Run: headless pygame with SDL's dummy video driver; simulated clock (each Clock.tick advances the game by its frame time, no real sleeping); random seed 0; keys injected as events and as key.get_pressed() state; mouse plan: one left click at the window centre at the start of phase 2, then a move to the lower-right quarter at the start of phase 3.
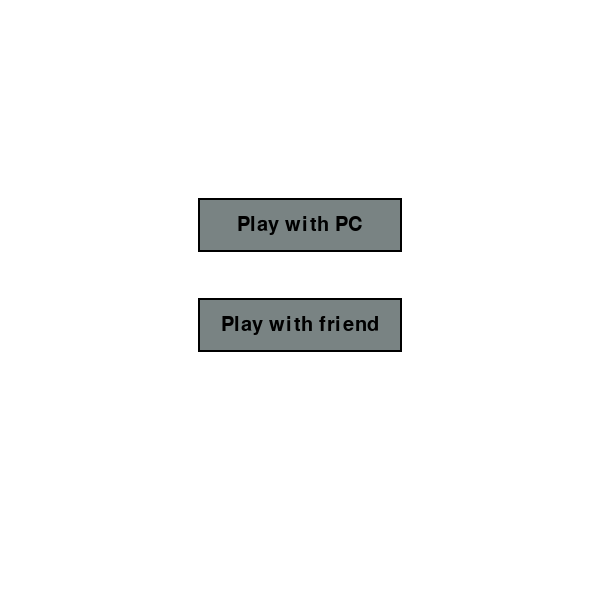
Frame 1 of 4 · flips 1–60 · no input
Frame 2 of 4 · flips 61–180 · clicked the window centre · tapped SPACE, RETURN · held RIGHT (→), D · screen unchanged from frame 1, image omitted
Frame 3 of 4 · flips 181–300 · moved the mouse to the lower-right quarter · held DOWN (↓), S · screen unchanged from frame 2, image omitted
Frame 4 of 4 · flips 301–420 · held LEFT (←), A, UP (↑), W · screen unchanged from frame 3, image omitted

The pygame program that drew these frames:

#Reversi game
import os

os.environ['PYGAME_HIDE_SUPPORT_PROMPT'] = "hide"
import pygame as pg


#pygame simple setup
pg.init()
pg.display.set_caption('Reversi')
screen = pg.display.set_mode((600, 600))
clock = pg.time.Clock()

#colors
BLACK = (0, 0, 0)
WHITE = (255, 255, 255)
GREEN = (0, 255, 0)
RED = (255, 0, 0)
M_GRAY = (121, 131, 131)




class Button:
    def __init__(self, color, x, y, width, height, text='',outline=None, function=None):
        self.color = color
        self.outline = outline
        self.x = x
        self.y = y
        self.width = width
        self.height = height
        self.text = text
        self.function = function

    def draw(self, screen, font_size=30):
        # Call this method to draw the button on the screen
        if self.outline:
            pg.draw.rect(screen, self.outline, (self.x-2, self.y-2, self.width+4, self.height+4), 0)
        
        _color = self.color
        if self.is_hovered(pg.mouse.get_pos()):
            _color = (_color[0]-20, _color[1]-20, _color[2]-20)
        pg.draw.rect(screen, _color, (self.x, self.y, self.width, self.height), 0)
        
        if self.text != '':
            font = pg.font.Font(None, font_size)
            text = font.render(self.text, 1, BLACK)
            screen.blit(text, (self.x + (self.width/2 - text.get_width()/2), self.y + (self.height/2 - text.get_height()/2)))

    def is_hovered(self, pos):
        # Call this method to see if a position is over the button
        if pos[0] > self.x and pos[0] < self.x + self.width:
            if pos[1] > self.y and pos[1] < self.y + self.height:
                return True
        
        return False

    def is_clicked(self, event):
        # Call this method to see if the button is clicked
        if event.type == pg.MOUSEBUTTONDOWN:
            if event.button == 1:
                if self.is_hovered(event.pos):
                    return True
        
        return False

    def call_function(self):
        if self.function:
            self.function()




class Piece:
    def __init__(self, color, x, y):
        self.color = color
        self.x = x
        self.y = y
        self.rect = pg.Rect(x*75, y*75, 75, 75)

    def draw(self, screen):
        pg.draw.circle(screen, self.color, (self.x*75+37, self.y*75+37), 30)

    def is_hovered(self, pos):
        if self.rect.collidepoint(pos):
            return True
        
        return False

    def is_clicked(self, event):
        if event.type == pg.MOUSEBUTTONDOWN:
            if event.button == 1:
                if self.is_hovered(event.pos):
                    return True
        
        return False

    def call_function(self):
        if self.function:
            self.function()



#game state 0 - selecting who to play with(pc, friend), 1 - chosing who starts, 2 - playing
game_state = 0
game_opponent = 0 #0 - pc, 1 - friend
game_turn = 0 #0 - black, 1 - white
who_is_first = 0 #0 - player 1, 1 - player 2(pc)

isnt_valid = ()
valid_moves = []

score = {
    BLACK: 2,
    WHITE: 2
}



#game variables
Stage = [['' for _ in range(8)] for _ in range(8)]
widgets = []
#put 4 pieces in the middle of the board(2 black, 2 white)
Stage[4][4] = Piece(WHITE, 4, 4)
Stage[3][3] = Piece(WHITE, 3, 3)
Stage[3][4] = Piece(BLACK, 4, 3)
Stage[4][3] = Piece(BLACK, 3, 4)


#game functions
def draw_board():
    for y in range(8):
        for x in range(8):
            pg.draw.rect(screen, BLACK, (x*75, y*75, 75, 75), 1)
            if (x,y)==isnt_valid:
                pg.draw.rect(screen, (255,0,0), (x*75+1, y*75+1, 74, 74))
            elif (x,y) in [i[:-2] for i in valid_moves]:
                pg.draw.rect(screen, (255,255,0), (x*75+1, y*75+1, 74, 74))
            else:
                pg.draw.rect(screen, GREEN, (x*75+1, y*75+1, 74, 74))

def draw_pieces():
    for y in range(8):
        for x in range(8):
            if Stage[y][x] != '':
                Stage[y][x].draw(screen)


def GameSetup():
    #dispose buttons
    global game_state
    widgets.clear()
    
    game_state = 2

def drawGame():
    draw_board()
    draw_pieces()
    pg.display.update()



def MenuSetup():
    global game_state
    game_state = 0
    widgets.clear()
    play_with_pc = Button(M_GRAY, 200, 200, 200, 50, 'Play with PC',outline=BLACK, function= lambda: setGameOpponent(0))
    play_with_friend = Button(M_GRAY, 200, 300, 200, 50, 'Play with friend',outline=BLACK, function= lambda: setGameOpponent(1))
    widgets.append(play_with_pc)
    widgets.append(play_with_friend)


def setGameOpponent(_game_opponent):
    global game_opponent
    print('game opponent set to', _game_opponent)
    game_opponent = _game_opponent
    MenuPost()
    

def drawMenu():
    screen.fill(WHITE)
    #add to buttons to choose who to play with
    
    for widget in widgets:
        widget.draw(screen,30)
    pg.display.update()
    


def WinRender():
    screen.fill(WHITE)
    font = pg.font.Font(None, 100)
    if score[BLACK] > score[WHITE]:
        text = font.render('Black wins', 1, BLACK)
    elif score[BLACK] < score[WHITE]:
        text = font.render('White wins', 1, WHITE)
    else:
        text = font.render('Draw', 1, BLACK)
    screen.blit(text, (200, 200))
    pg.display.update()

def setGameTurn(_game_turn):
    global who_is_first
    print('game turn set to', _game_turn)
    who_is_first = _game_turn
    GameSetup()

def MenuPost():
    widgets.clear()
    if game_opponent == 1:
        GameSetup()
    elif game_opponent == 0:
        #add to buttons to choose who starts the game player or pc
        player_starts = Button(M_GRAY, 200, 200, 200, 50, 'Player starts',outline=BLACK, function= lambda: setGameTurn(0))
        pc_starts = Button(M_GRAY, 200, 300, 200, 50, 'PC starts',outline=BLACK, function= lambda: setGameTurn(1))
        back = Button(M_GRAY, 200, 400, 200, 50, 'Back',outline=BLACK, function= lambda: MenuSetup())
        widgets.append(player_starts)
        widgets.append(pc_starts)
        widgets.append(back)




def makeMove(event):
    global game_turn
    color = BLACK if game_turn == 0 else WHITE
    #get mouse position in the board
    x = event.pos[0]//75
    y = event.pos[1]//75
    if x<0 or x>7 or y<0 or y>7:
        return
    #check if the place is empty
    valid_moves = getValidMoves(x,y, BLACK if game_turn == 0 else WHITE)
    if valid_moves != []:
        Stage[y][x] = Piece(color, x, y)
        score [color] += 1
        #change the color of the pieces
        for i in valid_moves:
            pos = [x,y]
            while tuple(pos) != i[:-2]:
                Stage[pos[1]][pos[0]].color = color
                score [color] += 1
                pos[0] += i[2]
                pos[1] += i[3]

        game_turn = (game_turn+1)%2
        if getValidMovesForColor(BLACK if game_turn == 0 else WHITE) == []:
            print('no valid moves for', 'black' if game_turn == 0 else 'white')
            game_turn = (game_turn+1)%2
            if getValidMovesForColor(BLACK if game_turn == 0 else WHITE) == []:
                global game_state
                print('also no valid moves for', 'black' if game_turn == 0 else 'white')
                print('game over')
                game_state = 3
                



def getValidMovesForColor(color):
    valid_moves = []
    for y in range(8):
        for x in range(8):
            if Stage[y][x] == '':
                if getValidMoves(x,y,color) != []:
                    valid_moves.append((x,y))
    return valid_moves

def getValidMoves(x,y,colorOfPiece):
    #check if the move is valid and return a list of valid moves
    #check all directions to see if the move is valid

    good_moves = []
    if Stage[y][x] != '':
        return []
    for i in [-1,0,1]:
        for j in [-1,0,1]:
            if i==0 and j==0:
                continue
            t = checkDirection(x,y,i,j,0, colorOfPiece)
            if t != (-1,-1):
                good_moves.append(t)
    return good_moves
    

def checkDirection(x,y,dx,dy,depth, colorOfPiece):
    x += dx
    y += dy
    depth += 1

    if x<0 or x>7 or y<0 or y>7:
        return (-1,-1)
    if Stage[y][x] == '':
        return (-1,-1)
    if Stage[y][x].color != colorOfPiece:
        return checkDirection(x,y,dx,dy,depth, colorOfPiece)
    if Stage[y][x].color == colorOfPiece and depth>1:
        return (x,y,dx,dy)
    return (-1,-1)





def predictMove(event):
    
    global isnt_valid, valid_moves

    x = event.pos[0]//75
    y = event.pos[1]//75
    if x<0 or x>7 or y<0 or y>7:
        return

    valid_moves = getValidMoves(x,y, BLACK if game_turn == 0 else WHITE)
    if valid_moves == []:
        isnt_valid = (x,y)
    else:
        isnt_valid = ()

        #if the place is not empty, draw a red square with alpha 0.5


def main():
    run = True
    while run:
        clock.tick(60)
        if game_state == 0 or game_state == 1:
            drawMenu()
        elif game_state == 2:
            drawGame()
        elif game_state == 3:
            WinRender()

        for event in pg.event.get():
            if event.type == pg.QUIT:
                run = False
            if event.type == pg.MOUSEMOTION:
                if game_state == 2:
                    predictMove(event)
            if event.type == pg.MOUSEBUTTONDOWN:
                if game_state == 0:
                    for widget in widgets:
                        if isinstance(widget, Button):
                            if widget.is_clicked(event):
                                widget.function()
                elif game_state == 2:
                    makeMove(event)
                elif game_state == 3:
                    MenuSetup()
                
        
                            
        
    pg.quit()

if __name__ == '__main__':
    
    MenuSetup()
    main()
